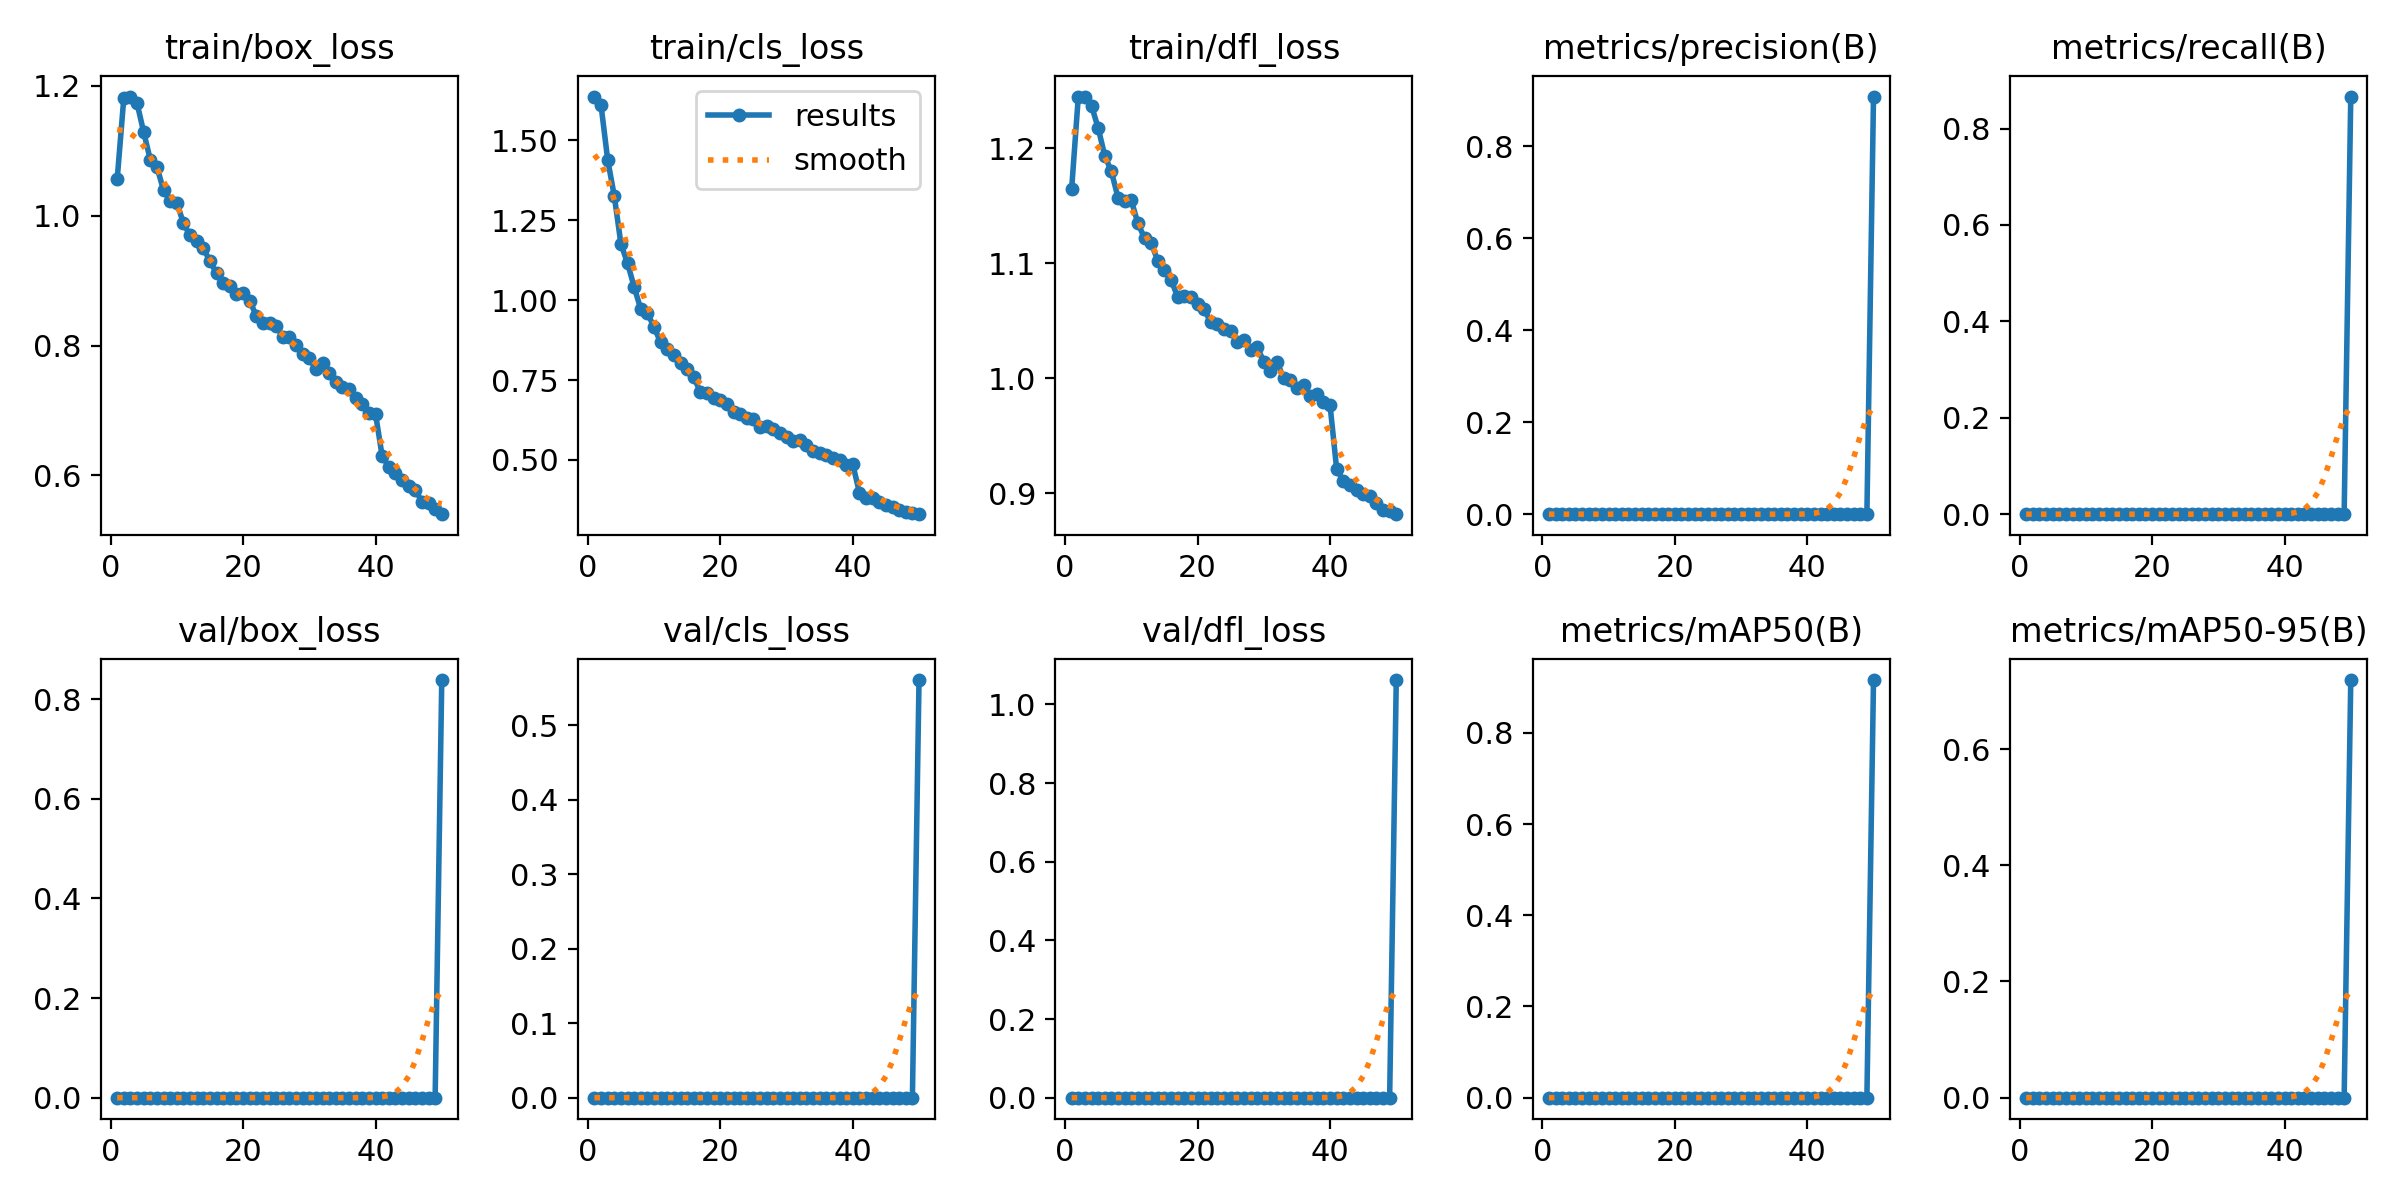

Source data for this figure (header and first rows):
epoch, time, train/box_loss, train/cls_loss, train/dfl_loss, metrics/precision(B), metrics/recall(B), metrics/mAP50(B), metrics/mAP50-95(B), val/box_loss, val/cls_loss, val/dfl_loss, lr/pg0, lr/pg1, lr/pg2
1, 453.6, 1.056, 1.637, 1.165, 0, 0, 0, 0, 0, 0, 0, 0.0003688, 0.0003688, 0.0003688
2, 890.3, 1.181, 1.609, 1.245, 0, 0, 0, 0, 0, 0, 0, 0.0007245, 0.0007245, 0.0007245
3, 1183, 1.184, 1.439, 1.245, 0, 0, 0, 0, 0, 0, 0, 0.001066, 0.001066, 0.001066
4, 1579, 1.173, 1.326, 1.237, 0, 0, 0, 0, 0, 0, 0, 0.001045, 0.001045, 0.001045
5, 1907, 1.129, 1.176, 1.218, 0, 0, 0, 0, 0, 0, 0, 0.001023, 0.001023, 0.001023
6, 2296, 1.086, 1.116, 1.194, 0, 0, 0, 0, 0, 0, 0, 0.001001, 0.001001, 0.001001
7, 2876, 1.075, 1.041, 1.18, 0, 0, 0, 0, 0, 0, 0, 0.000979, 0.000979, 0.000979
8, 3636, 1.039, 0.9715, 1.157, 0, 0, 0, 0, 0, 0, 0, 0.000957, 0.000957, 0.000957
9, 3989, 1.023, 0.9598, 1.155, 0, 0, 0, 0, 0, 0, 0, 0.000935, 0.000935, 0.000935
10, 4366, 1.02, 0.9155, 1.155, 0, 0, 0, 0, 0, 0, 0, 0.000913, 0.000913, 0.000913
11, 4628, 0.9886, 0.8676, 1.135, 0, 0, 0, 0, 0, 0, 0, 0.000891, 0.000891, 0.000891
12, 5001, 0.9696, 0.8466, 1.122, 0, 0, 0, 0, 0, 0, 0, 0.000869, 0.000869, 0.000869
13, 5209, 0.9615, 0.8281, 1.117, 0, 0, 0, 0, 0, 0, 0, 0.000847, 0.000847, 0.000847
14, 5572, 0.95, 0.8029, 1.102, 0, 0, 0, 0, 0, 0, 0, 0.000825, 0.000825, 0.000825
15, 5832, 0.9301, 0.7845, 1.094, 0, 0, 0, 0, 0, 0, 0, 0.000803, 0.000803, 0.000803
16, 6190, 0.9115, 0.7584, 1.086, 0, 0, 0, 0, 0, 0, 0, 0.000781, 0.000781, 0.000781
17, 6410, 0.8968, 0.7127, 1.071, 0, 0, 0, 0, 0, 0, 0, 0.000759, 0.000759, 0.000759
18, 6738, 0.8921, 0.7088, 1.071, 0, 0, 0, 0, 0, 0, 0, 0.000737, 0.000737, 0.000737
19, 7049, 0.8798, 0.6952, 1.071, 0, 0, 0, 0, 0, 0, 0, 0.000715, 0.000715, 0.000715
20, 7627, 0.881, 0.6879, 1.065, 0, 0, 0, 0, 0, 0, 0, 0.000693, 0.000693, 0.000693
21, 7938, 0.8692, 0.674, 1.06, 0, 0, 0, 0, 0, 0, 0, 0.000671, 0.000671, 0.000671
22, 8361, 0.8459, 0.6486, 1.049, 0, 0, 0, 0, 0, 0, 0, 0.000649, 0.000649, 0.000649
23, 8608, 0.8342, 0.6422, 1.047, 0, 0, 0, 0, 0, 0, 0, 0.000627, 0.000627, 0.000627
24, 8944, 0.8341, 0.632, 1.043, 0, 0, 0, 0, 0, 0, 0, 0.0006051, 0.0006051, 0.0006051
25, 9345, 0.8302, 0.6267, 1.041, 0, 0, 0, 0, 0, 0, 0, 0.0005831, 0.0005831, 0.0005831
26, 9664, 0.8136, 0.6032, 1.032, 0, 0, 0, 0, 0, 0, 0, 0.0005611, 0.0005611, 0.0005611
27, 9966, 0.8139, 0.6051, 1.033, 0, 0, 0, 0, 0, 0, 0, 0.0005391, 0.0005391, 0.0005391
28, 10292, 0.801, 0.5972, 1.025, 0, 0, 0, 0, 0, 0, 0, 0.0005171, 0.0005171, 0.0005171
29, 10610, 0.7868, 0.5837, 1.027, 0, 0, 0, 0, 0, 0, 0, 0.0004951, 0.0004951, 0.0004951
30, 10826, 0.7809, 0.5711, 1.015, 0, 0, 0, 0, 0, 0, 0, 0.0004731, 0.0004731, 0.0004731
31, 11104, 0.7635, 0.5588, 1.007, 0, 0, 0, 0, 0, 0, 0, 0.0004511, 0.0004511, 0.0004511
32, 11397, 0.7732, 0.5624, 1.014, 0, 0, 0, 0, 0, 0, 0, 0.0004291, 0.0004291, 0.0004291
33, 11629, 0.7573, 0.5472, 1, 0, 0, 0, 0, 0, 0, 0, 0.0004071, 0.0004071, 0.0004071
34, 11927, 0.7439, 0.5285, 0.9983, 0, 0, 0, 0, 0, 0, 0, 0.0003851, 0.0003851, 0.0003851
35, 12180, 0.7355, 0.521, 0.992, 0, 0, 0, 0, 0, 0, 0, 0.0003631, 0.0003631, 0.0003631
36, 12482, 0.7326, 0.5163, 0.9942, 0, 0, 0, 0, 0, 0, 0, 0.0003411, 0.0003411, 0.0003411
37, 12812, 0.7188, 0.506, 0.985, 0, 0, 0, 0, 0, 0, 0, 0.0003191, 0.0003191, 0.0003191
38, 13201, 0.7093, 0.4998, 0.9868, 0, 0, 0, 0, 0, 0, 0, 0.0002971, 0.0002971, 0.0002971
39, 13596, 0.696, 0.4842, 0.9792, 0, 0, 0, 0, 0, 0, 0, 0.0002751, 0.0002751, 0.0002751
40, 14112, 0.6948, 0.4867, 0.9768, 0, 0, 0, 0, 0, 0, 0, 0.0002531, 0.0002531, 0.0002531
41, 14658, 0.6298, 0.3978, 0.9212, 0, 0, 0, 0, 0, 0, 0, 0.0002311, 0.0002311, 0.0002311
42, 15287, 0.6135, 0.3823, 0.9109, 0, 0, 0, 0, 0, 0, 0, 0.0002091, 0.0002091, 0.0002091
43, 15878, 0.6035, 0.3797, 0.9076, 0, 0, 0, 0, 0, 0, 0, 0.0001871, 0.0001871, 0.0001871
44, 16396, 0.5936, 0.3698, 0.9033, 0, 0, 0, 0, 0, 0, 0, 0.0001651, 0.0001651, 0.0001651
45, 16825, 0.5834, 0.3592, 0.8991, 0, 0, 0, 0, 0, 0, 0, 0.0001431, 0.0001431, 0.0001431
46, 17275, 0.5776, 0.3528, 0.898, 0, 0, 0, 0, 0, 0, 0, 0.0001211, 0.0001211, 0.0001211
47, 17728, 0.5597, 0.3426, 0.8917, 0, 0, 0, 0, 0, 0, 0, 9.91012e-05, 9.91012e-05, 9.91012e-05
48, 18189, 0.5572, 0.3383, 0.8856, 0, 0, 0, 0, 0, 0, 0, 7.71034e-05, 7.71034e-05, 7.71034e-05
49, 18582, 0.5476, 0.335, 0.8851, 0, 0, 0, 0, 0, 0, 0, 5.51056e-05, 5.51056e-05, 5.51056e-05
50, 19005, 0.5403, 0.3303, 0.8819, 0.9079, 0.8664, 0.9159, 0.7188, 0.8385, 0.5604, 1.062, 3.31078e-05, 3.31078e-05, 3.31078e-05
